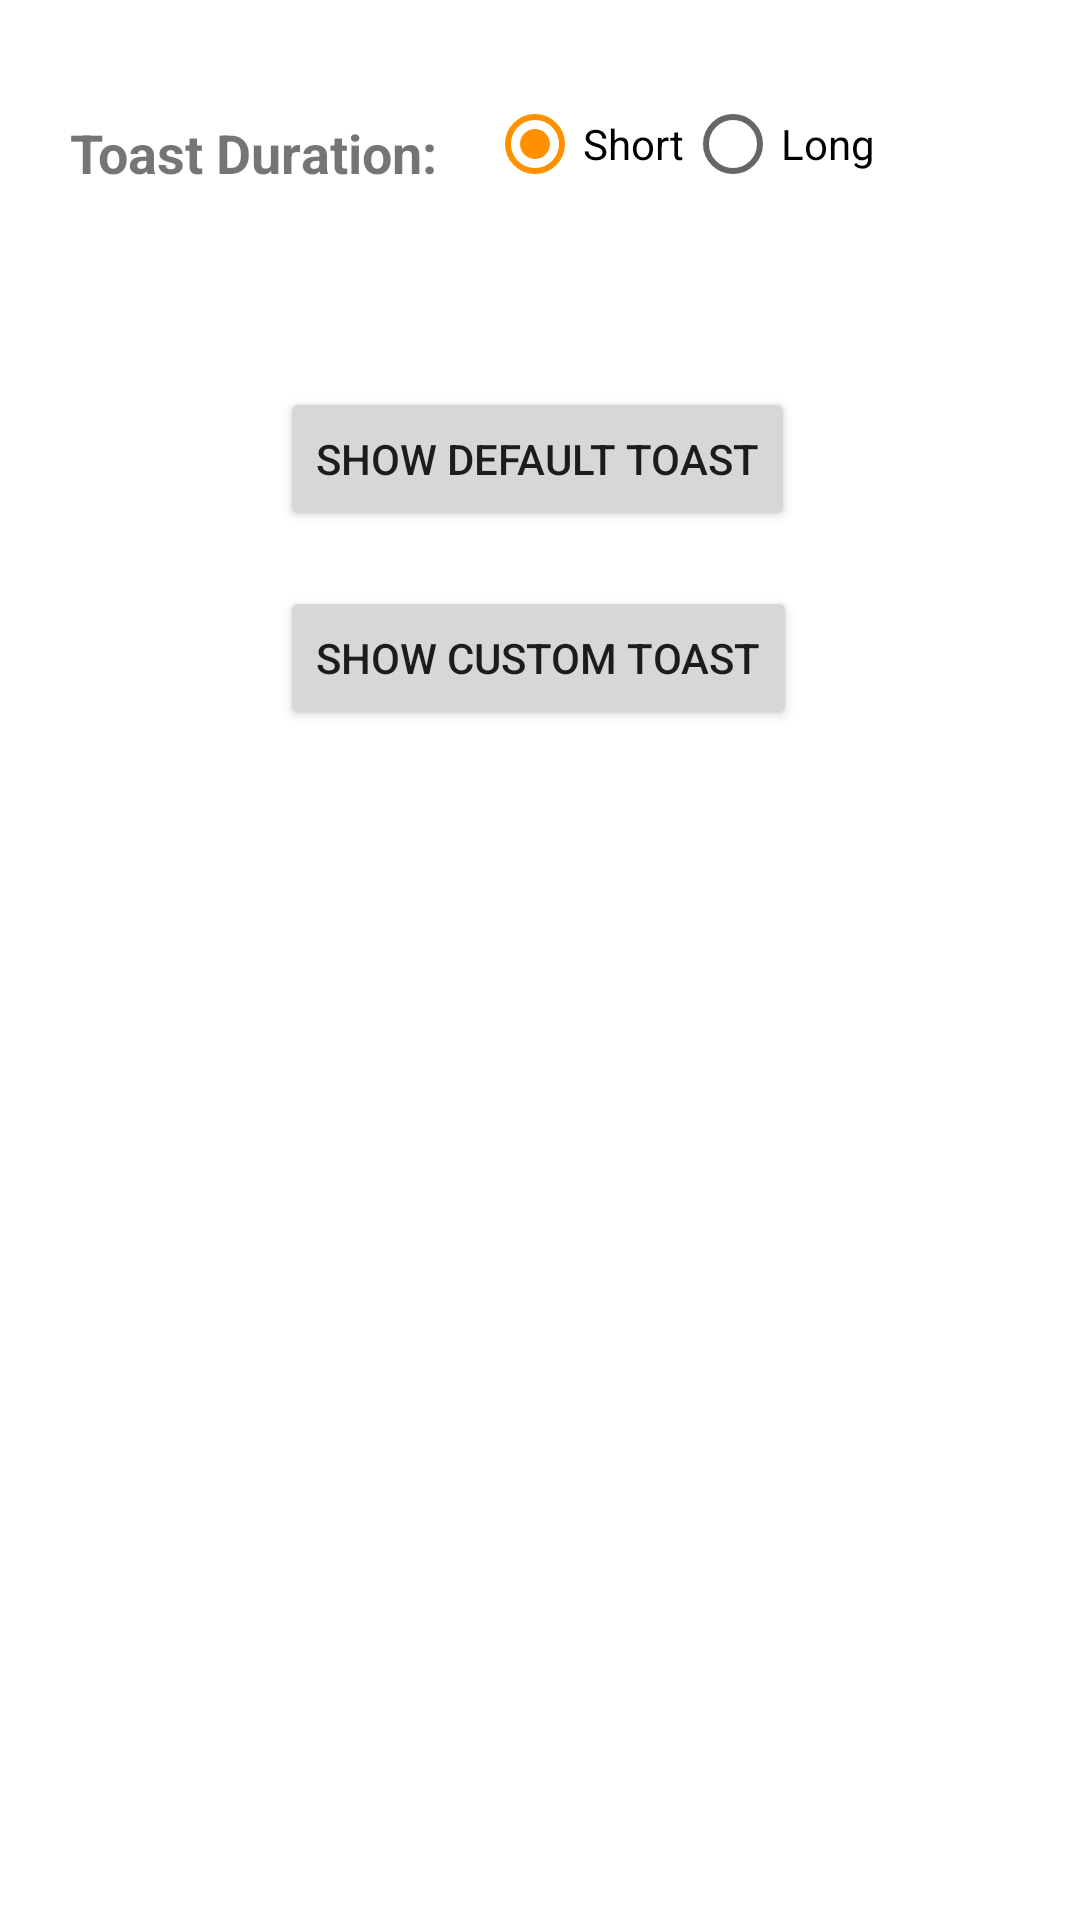

Layout XML and referenced resources for this Android screen:
<!-- AndroidManifest.xml: application theme Theme.Android_Kotlin_Tutorial_Toast -->
<!-- res/layout/activity_toast.xml -->
<?xml version="1.0" encoding="utf-8"?>
<androidx.constraintlayout.widget.ConstraintLayout xmlns:android="http://schemas.android.com/apk/res/android"
  xmlns:app="http://schemas.android.com/apk/res-auto"
  xmlns:tools="http://schemas.android.com/tools"
  android:layout_width="match_parent"
  android:layout_height="match_parent"
  tools:context=".ToastActivity">

  <TextView
    android:id="@+id/textView"
    android:layout_width="wrap_content"
    android:layout_height="wrap_content"
    android:text="@string/toast_duration"
    android:textStyle="bold"
    android:textSize="18sp"
    app:layout_constraintBottom_toBottomOf="parent"
    app:layout_constraintHorizontal_bias="0.098"
    app:layout_constraintLeft_toLeftOf="parent"
    app:layout_constraintRight_toRightOf="parent"
    app:layout_constraintTop_toTopOf="parent"
    app:layout_constraintVertical_bias="0.063" />

  <RadioGroup
    android:id="@+id/rg_toast"
    android:layout_width="wrap_content"
    android:layout_height="wrap_content"
    android:orientation="horizontal"
    app:layout_constraintBottom_toBottomOf="parent"
    app:layout_constraintEnd_toEndOf="parent"
    app:layout_constraintHorizontal_bias="0.196"
    app:layout_constraintStart_toEndOf="@+id/textView"
    app:layout_constraintTop_toTopOf="parent"
    app:layout_constraintVertical_bias="0.0">

    <RadioButton
      android:id="@+id/rb_shortToast"
      android:layout_width="wrap_content"
      android:layout_height="wrap_content"
      android:layout_marginTop="24dp"
      android:checked="true"
      android:text="Short"
      app:layout_constraintEnd_toStartOf="@+id/rb_longToast"
      app:layout_constraintHorizontal_bias="0.521"
      app:layout_constraintStart_toEndOf="@+id/textView"
      app:layout_constraintTop_toTopOf="parent" />

    <RadioButton
      android:id="@+id/rb_longToast"
      android:layout_width="wrap_content"
      android:layout_height="wrap_content"
      android:layout_marginTop="24dp"
      android:checked="false"
      android:text="Long"
      app:layout_constraintEnd_toEndOf="parent"
      app:layout_constraintHorizontal_bias="0.502"
      app:layout_constraintStart_toEndOf="@+id/textView"
      app:layout_constraintTop_toTopOf="parent" />

  </RadioGroup>

  <Button
      android:id="@+id/btn_showDefaultToast"
      android:layout_width="wrap_content"
      android:layout_height="wrap_content"
      android:text="Show Default Toast"
      app:layout_constraintBottom_toBottomOf="parent"
      app:layout_constraintEnd_toEndOf="parent"
      app:layout_constraintHorizontal_bias="0.495"
      app:layout_constraintStart_toStartOf="parent"
      app:layout_constraintTop_toTopOf="parent"
      app:layout_constraintVertical_bias="0.218" />

  <Button
      android:id="@+id/btn_showCustomToast"
      android:layout_width="wrap_content"
      android:layout_height="wrap_content"
      android:text="Show Custom Toast"
      app:layout_constraintBottom_toBottomOf="parent"
      app:layout_constraintEnd_toEndOf="parent"
      app:layout_constraintHorizontal_bias="0.497"
      app:layout_constraintStart_toStartOf="parent"
      app:layout_constraintTop_toBottomOf="@+id/btn_showDefaultToast"
      app:layout_constraintVertical_bias="0.044" />


</androidx.constraintlayout.widget.ConstraintLayout>
<!-- resources referenced by this layout -->
<resources>
  <string name="toast_duration">Toast Duration:</string>
  <style name="Theme.Android_Kotlin_Tutorial_Toast" parent="Theme.MaterialComponents.DayNight.DarkActionBar">
      
      <item name="colorPrimary">@color/blue_500</item>
      <item name="colorPrimaryVariant">@color/blue_700</item>
      <item name="colorOnPrimary">@color/white</item>
      
      <item name="colorSecondary">@color/orange_A400</item>
      <item name="colorSecondaryVariant">@color/orange_A700</item>
      <item name="colorOnSecondary">@color/black</item>
      
      <item name="android:statusBarColor" tools:targetApi="l">?attr/colorPrimaryVariant</item>
      
    </style>
  <color name="blue_500">#3F51B5</color>
  <color name="blue_700">#303F9F</color>
  <color name="white">#FFFFFFFF</color>
  <color name="orange_A400">#FF9100</color>
  <color name="orange_A700">#FF6D00</color>
  <color name="black">#FF000000</color>
</resources>
